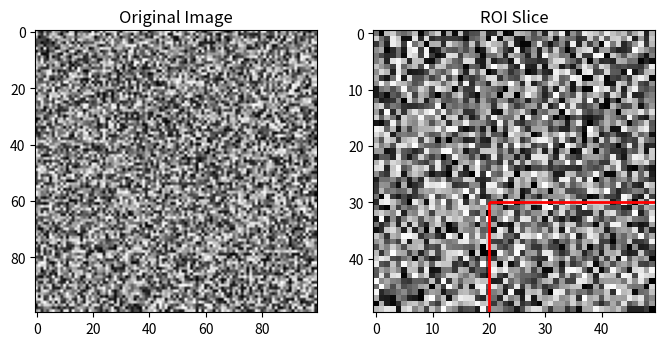

Reproduce this figure in Python.
from __future__ import annotations

from dataclasses import dataclass, field
from typing import Optional

import numpy as np
import numpy.typing as npt


@dataclass()
class RoiRectangle:
    """
    A class representing a rectangle.

    Args:
        x1 (int): The x-coordinate of the top-left corner of the rectangle.
        y1 (int): The y-coordinate of the top-left corner of the rectangle.
        x2 (int): The x-coordinate of the bottom-right corner of the rectangle.
        y2 (int): The y-coordinate of the bottom-right corner of the rectangle.

        The cropping operation uses half-open intervals [x1, x2) and [y1, y2).
        This means the coordinates (x2, y2) are not included in the cropped region.
    """

    x1: int = field(init=True, repr=True)
    y1: int = field(init=True, repr=True)
    x2: Optional[int] = field(init=True, repr=True)
    y2: Optional[int] = field(init=True, repr=True)
    width: Optional[int] = field(init=False, repr=False)
    height: Optional[int] = field(init=False, repr=False)

    def __post_init__(self):

        self.width = self.x2 - self.x1 if self.x2 is not None else None
        self.height = self.y2 - self.y1 if self.y2 is not None else None

    @property
    def center(self) -> Optional[tuple[int, int]]:
        """
        Get the center coordinates of the ROI.
        """
        if self.x2 is None or self.y2 is None:
            return None
        return (self.x1 + self.x2) // 2, (self.y1 + self.y2) // 2

    def move_to_center(self, new_center: tuple[int, int]) -> RoiRectangle:
        """
        Move the ROI to a new center position.

        Args:
            new_center (tuple): New center coordinates (x, y).
        """
        if self.x2 is None or self.y2 is None:
            return None
        
        x_f, y_f = new_center
        x_i, y_i = self.center
        dx, dy = x_f - x_i, y_f - y_i

        return RoiRectangle(self.x1 + dx, self.y1 + dy, self.x2 + dx, self.y2 + dy)

    def resize(self, new_width: int, new_height: int) -> RoiRectangle:
        """
        Resize the ROI to a new width and height.

        Args:
            new_width (int): New width of the ROI.
            new_height (int): New height of the ROI.
        """
        if self.x2 is None or self.y2 is None:
            return None
        
        cx, cy = self.center
        sub_dx, sub_dy = new_width // 2, new_height // 2
        plus_dx, plus_dy = new_width - sub_dx, new_height - sub_dy
        return RoiRectangle(cx - sub_dx, cy - sub_dy, cx + plus_dx, cy + plus_dy)

    def to_tuple(self) -> tuple[Optional[int], Optional[int], Optional[int], Optional[int]]:
        """
        Get the coordinates of the ROI.
        """
        return self.x1, self.y1, self.x2, self.y2

    def get_area(self) -> Optional[int]:
        """
        Get the area of the ROI.
        """
        if self.x2 is None or self.y2 is None:
            return None
        
        return self.width * self.height

    def slice(self, image: np.ndarray) -> npt.NDArray:
        """
        Slice the specified region from the image.

        Args:
            image (np.ndarray): Input image.

        Returns:
            np.ndarray: Sliced region of the image.
        """
        x2 = self.x2 if self.x2 is not None else None
        y2 = self.y2 if self.y2 is not None else None
        return image[..., self.y1 : y2, self.x1 : x2]

    def __repr__(self) -> str:
        """
        Represent the ROI as a string.
        """
        return f"RoiRectangle(x1={self.x1}, y1={self.y1}, x2={self.x2}, y2={self.y2})"
    
    @classmethod
    def from_tuple(cls, coords: tuple[int, int, int, int]) -> 'RoiRectangle':
        x1, y1, x2, y2 = coords
        return cls(x1=x1, y1=y1, x2=x2, y2=y2)

if __name__ == "__main__":
    import matplotlib.pyplot as plt


    # 테스트용 이미지 생성
    test_image = np.random.random((100, 100))

    # RoiRectangle 인스턴스 생성
    roi = RoiRectangle(x1=20, y1=30, x2=70, y2=80)

    # ROI 정보 출력
    print("Initial ROI:")
    print(roi)

    # ROI 중심 좌표 출력
    print("Center Coordinate:", roi.center)

    # ROI 크기 출력
    print("Width:", roi.width)
    print("Height:", roi.height)

    # ROI 이동 테스트
    new_center = (50, 50)
    
    print("\nAfter Moving to Center:")
    print(roi.move_to_center(new_center))

    # ROI 크기 조절 테스트
    new_width, new_height = 30, 40
    
    print("\nAfter Resizing:")
    print(roi.resize(new_width, new_height))

    # ROI 영역 슬라이싱 테스트
    roi_slice = roi.slice(test_image)
    print("\nROI Slice:")
    print(roi_slice)

    # 원본 이미지 시각화
    plt.figure(figsize=(8, 4))
    plt.subplot(1, 2, 1)
    plt.title('Original Image')
    plt.imshow(test_image, cmap='gray')

    # ROI 슬라이싱
    roi_slice = roi.slice(test_image)

    # 슬라이싱한 이미지 시각화
    plt.subplot(1, 2, 2)
    plt.title('ROI Slice')
    plt.imshow(roi_slice, cmap='gray')

    # ROI 영역 표시
    plt.gca().add_patch(plt.Rectangle(
        (roi.x1, roi.y1),
        roi.width,
        roi.height,
        linewidth=2,
        edgecolor='r',
        facecolor='none'
    ))
    plt.show()
